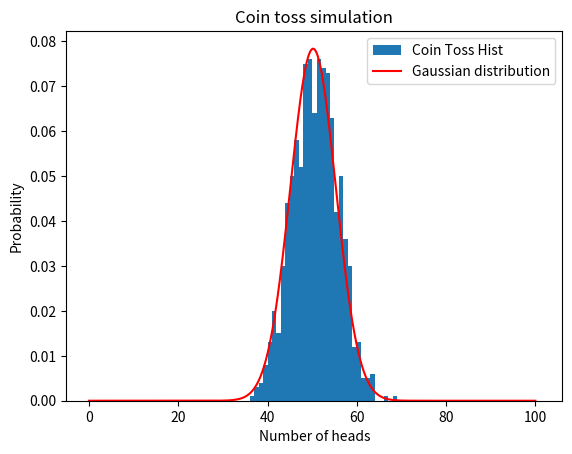

Here is the Python script that generated this plot: (Note: this script raises an exception after producing the figure.)
import numpy as np;
from numpy import random;
import matplotlib.pyplot as plt;

results = np.zeros(1000);

def head_100():
	result = random.randint(0,2,100).sum();
	return result;

def mu():
	global results;
	return results.sum()/len(results);

def sigma():
	global results;
	mean = mu();
	sq_dif = (results-mean)**2;
	var = sq_dif.sum()/len(results);
	return var**(0.5);

def gaus():
	mean = mu();
	si = sigma();
	x = np.linspace(0,100,1000);
	val = 1/si/(2*np.pi)**(0.5)*np.exp(-(x-mean)**2/2/si**2);
	return x, val;

f, ax = plt.subplots();
for i in range(1000):
	results[i] = head_100();

ax.hist(results, bins = np.arange(0, 102), density = True, label = "Coin Toss Hist");
ax.plot(*gaus(), color = "red", label = "Gaussian distribution");
ax.set(title = "Coin toss simulation", xlabel = "Number of heads", ylabel = "Probability");
ax.legend();
f.savefig("/home/<user>/zhou_5993043_homework/zhou_5993043_hw6/p4_hw6.eps", format = "eps");
plt.show()	
